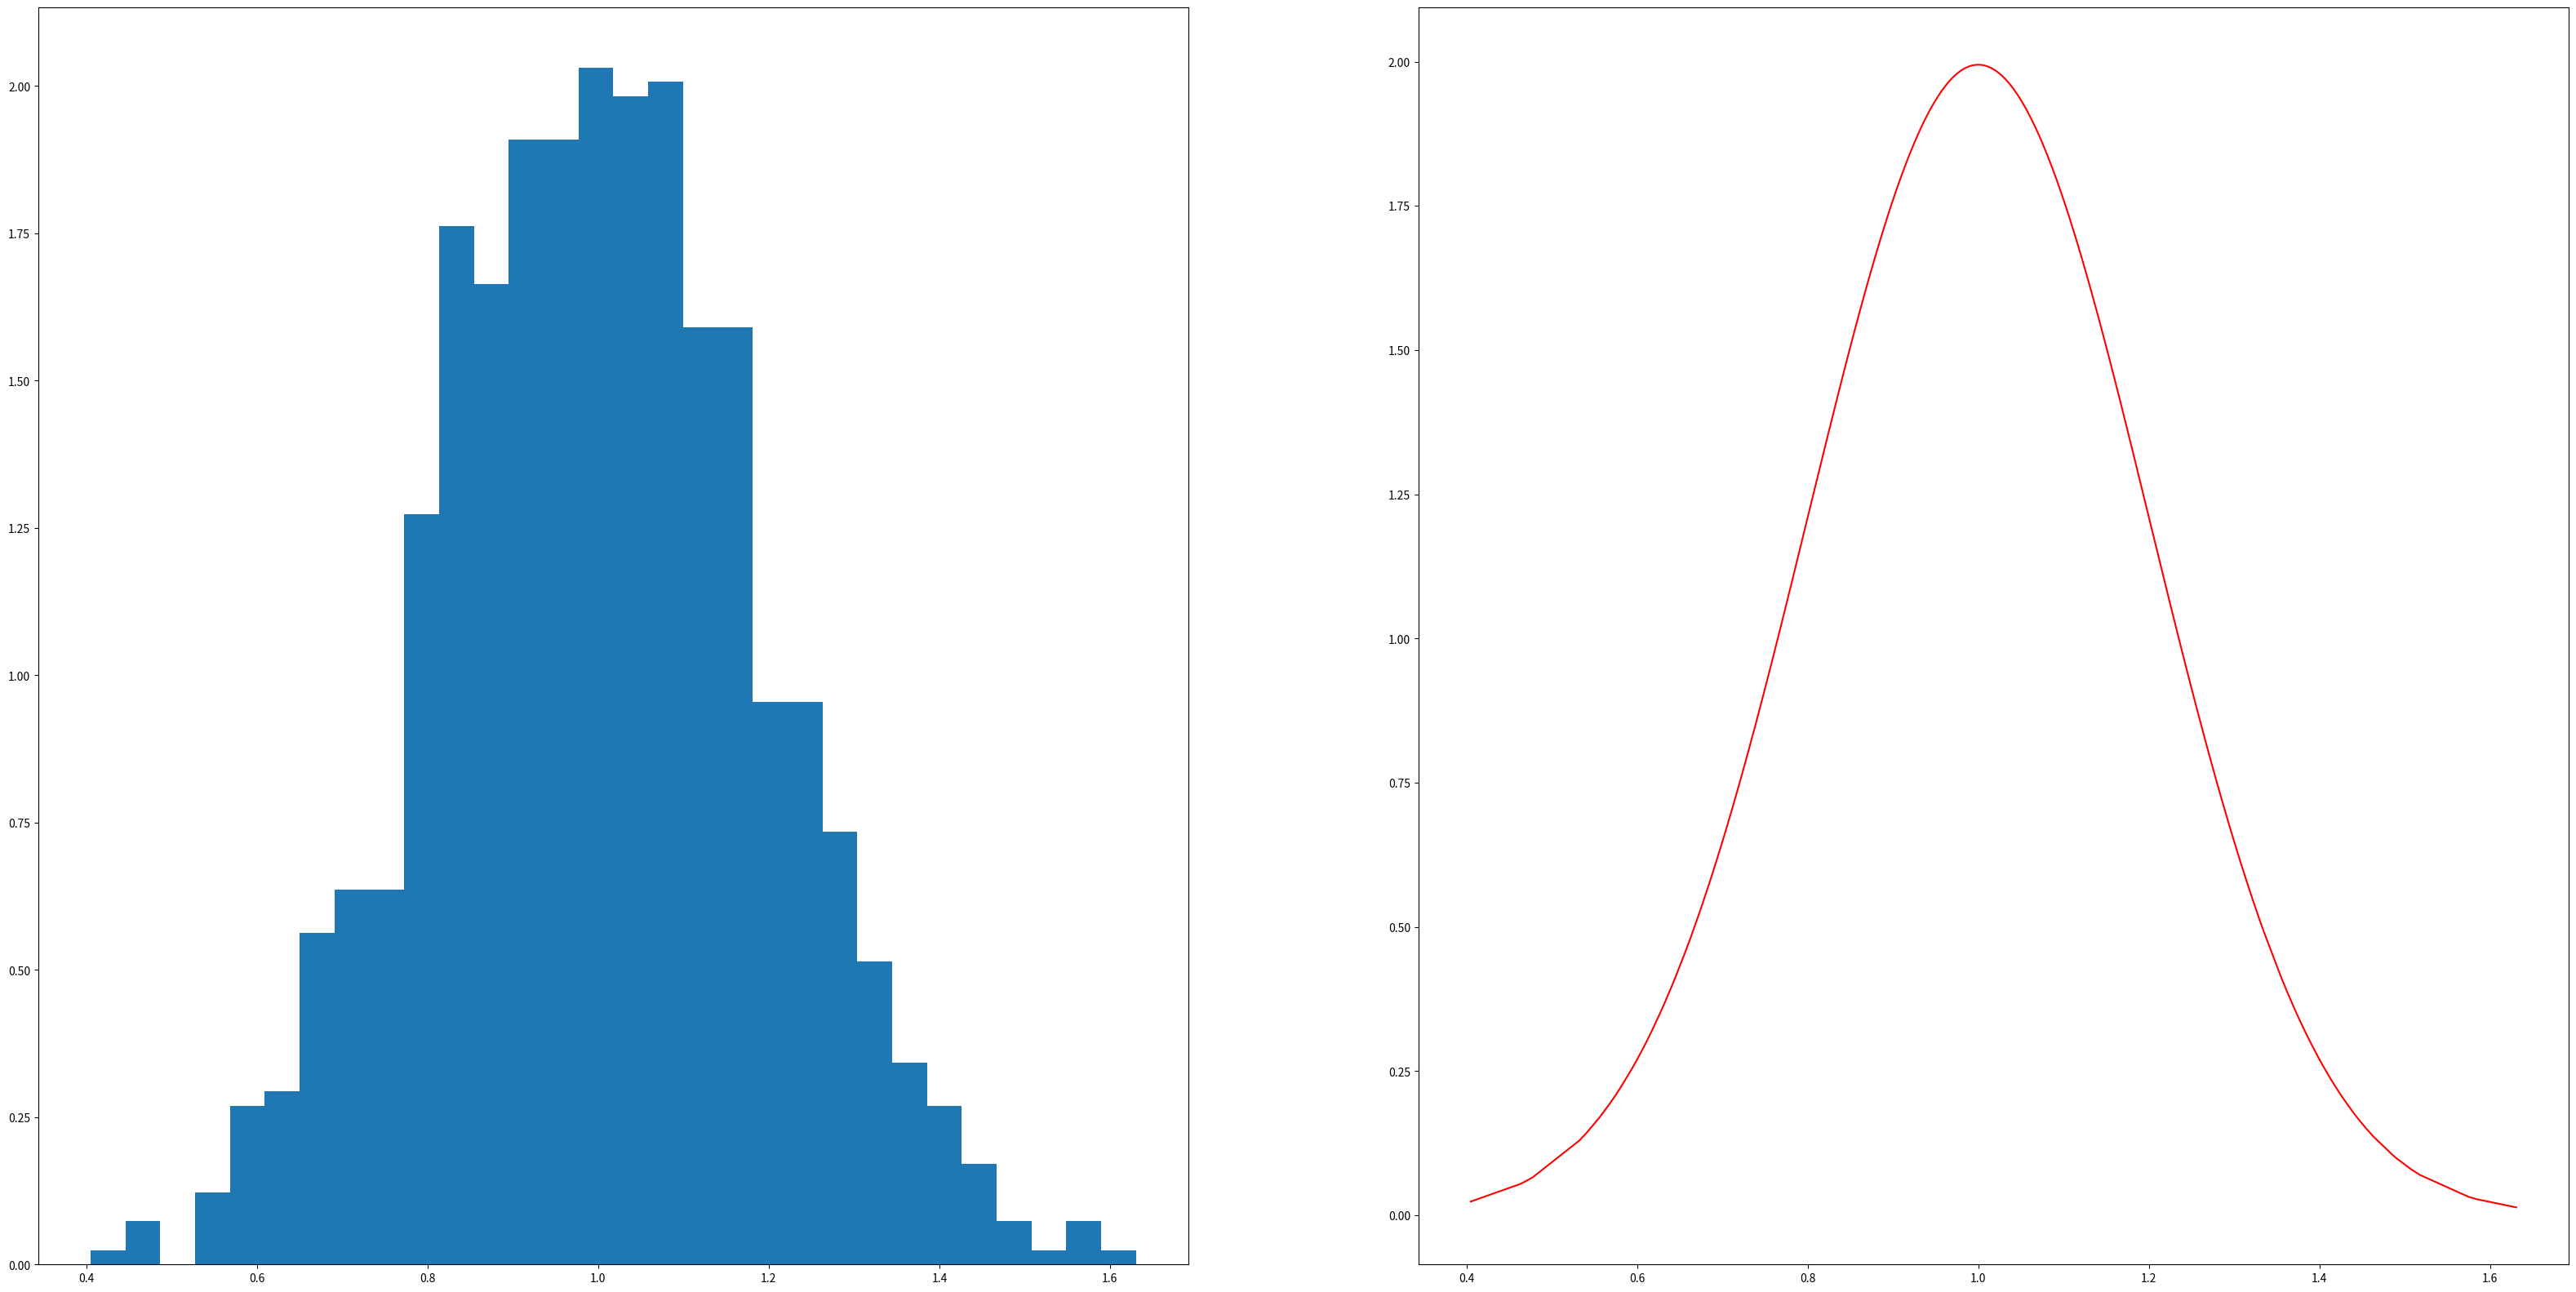

Generate this figure with matplotlib: (Note: this script raises an exception after producing the figure.)
import numpy as np
import matplotlib.pyplot as plt
from scipy.stats import multivariate_normal
from mpl_toolkits.mplot3d import Axes3D

# 1D Case
mu, sigma = 1, 0.2  # mean and standard deviation
sample = 1000
bins = 30
e_gaussian = np.sort(np.random.normal(mu, sigma, sample))

fig1 = plt.figure(figsize=(40, 20))
# the experiment
ax1 = fig1.add_subplot(121)
count, x, ignored = ax1.hist(e_gaussian, bins, density=True)
g_gaussian = 1/(sigma * np.sqrt(2 * np.pi)) * np.exp(-(e_gaussian - mu)**2 / (2 * sigma**2))

# the ground truth
ax2 = fig1.add_subplot(122)
ax2.plot(e_gaussian, g_gaussian, color='r')
# show the result
plt.show()


# 2D Case
def Gaussian_Distribution(mean, cov, sample):
    # get distribution data of 2D Gaussian
    data = np.random.multivariate_normal(mean, cov, sample).T
    # get PDF of 2D Gaussian
    Gaussian = multivariate_normal(mean=mean, cov=cov)
    return data, Gaussian


mean = [0.5, -0.2]
cov = [[2.0, 0.3], [0.3, 0.5]]
sample = 1000
bins = 30
data, Gaussian = Gaussian_Distribution(mean, cov, sample)
# set 2D space
X, Y = np.meshgrid(np.linspace(-6, 6, sample), np.linspace(-6, 6, sample))
# get 2D data
d = np.dstack([X, Y])
# compute joint Gaussian in 2D
Z = Gaussian.pdf(d).reshape(sample, sample)


# draw the ground truth
fig2 = plt.figure(figsize=(20, 20))
ax3 = Axes3D(fig2)
ax3.plot_surface(X, Y, Z, cmap='Reds_r')


# draw the experiment
fig3 = plt.figure(figsize=(20, 20))
ax4 = fig3.gca(projection='3d')
hist, xedges, yedges = np.histogram2d(data.T[:, 0], data.T[:, 1], bins=30, range=[[-6, 6], [-3, 3]])

# xpos, ypos, zpos: x,y,z coordinates of each bar
# dx, dy, dz: Width, Depth, Height of each bar
xpos, ypos = np.meshgrid(xedges[:-1], yedges[:-1])
xpos = xpos.flatten('F')
ypos = ypos.flatten('F')
zpos = np.zeros_like(xpos)
dx = 0.5 * np.ones_like(zpos)
dy = dx.copy()
dz = hist.flatten()

ax4.bar3d(xpos, ypos, zpos, dx, dy, dz, color='b', zsort='average')
plt.show()
